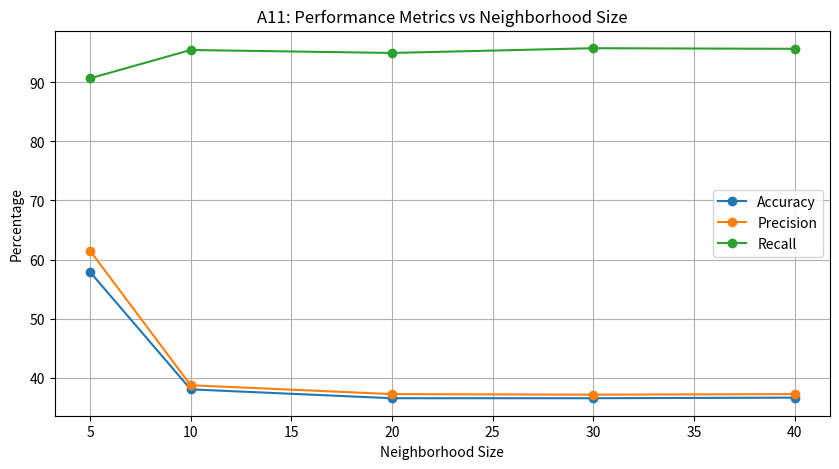
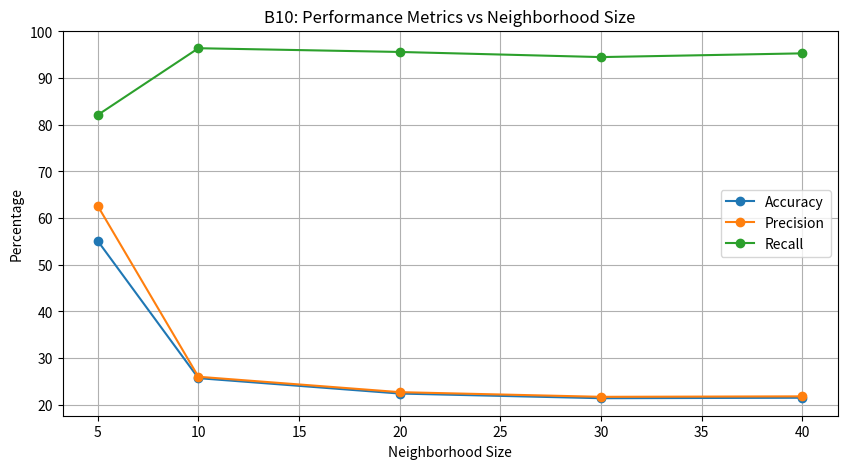

Write Python code to recreate these figures, in order.
import matplotlib.pyplot as plt

# Data for A11
a11_sizes =     [5,    10,   20,   30,     40]
a11_accuracy =  [57.9, 38,   36.5, 36.5,   36.6]
a11_precision = [61.5, 38.7, 37.2, 37.1,   37.2]
a11_recall =    [90.7, 95.5, 95,   95.8,   95.7]

# Data for B10
b10_sizes =     [5,    10,   20,   30,   40]
b10_accuracy =  [55.1, 25.7, 22.4, 21.4, 21.5]
b10_precision = [62.6, 26,   22.7, 21.7, 21.8]
b10_recall =    [82.1, 96.4, 95.6, 94.5, 95.3]

# Plot for A11
plt.figure(figsize=(10, 5))
plt.plot(a11_sizes, a11_accuracy, marker='o', label='Accuracy')
plt.plot(a11_sizes, a11_precision, marker='o', label='Precision')
plt.plot(a11_sizes, a11_recall, marker='o', label='Recall')
plt.title('A11: Performance Metrics vs Neighborhood Size')
plt.xlabel('Neighborhood Size')
plt.ylabel('Percentage')
plt.legend()
plt.grid(True)
plt.show()

# Plot for B10
plt.figure(figsize=(10, 5))
plt.plot(b10_sizes, b10_accuracy, marker='o', label='Accuracy')
plt.plot(b10_sizes, b10_precision, marker='o', label='Precision')
plt.plot(b10_sizes, b10_recall, marker='o', label='Recall')
plt.title('B10: Performance Metrics vs Neighborhood Size')
plt.xlabel('Neighborhood Size')
plt.ylabel('Percentage')
plt.legend()
plt.grid(True)
plt.show()